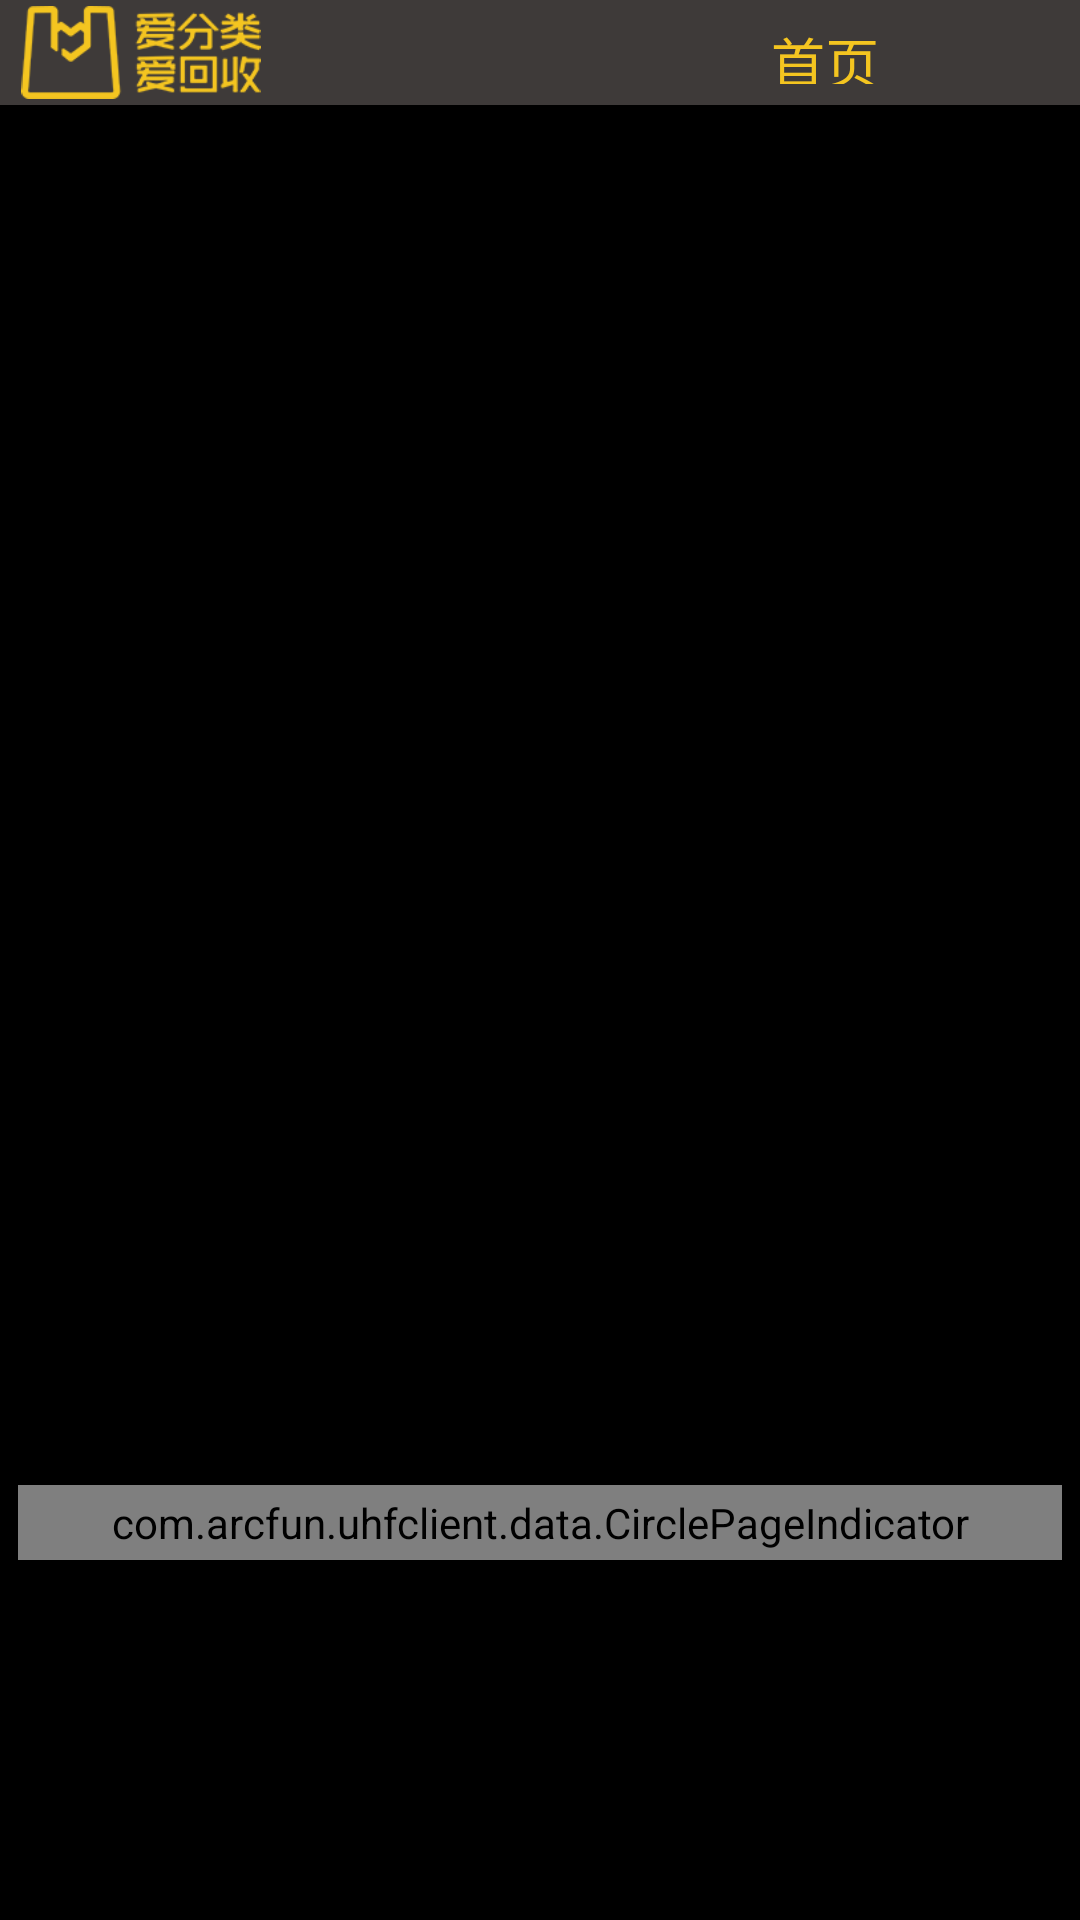

Produce the Android XML layout that renders to this screen, including the resource entries it uses.
<!-- AndroidManifest.xml: application theme AppTheme -->
<!-- res/layout/activity_feedback.xml -->
<LinearLayout xmlns:android="http://schemas.android.com/apk/res/android"
    xmlns:app="http://schemas.android.com/apk/res/com.arcfun.uhfclient"
    android:layout_width="match_parent"
    android:layout_height="match_parent"
    android:orientation="vertical" >

    <include layout="@layout/activity_title" />

    <LinearLayout
        android:layout_width="match_parent"
        android:layout_height="match_parent"
        android:background="@drawable/bg_port"
        android:baselineAligned="false"
        android:orientation="vertical" >

        <include layout="@layout/activity_feedback_info" />

        <LinearLayout
            android:id="@+id/collect_ll"
            android:layout_width="match_parent"
            android:layout_height="@dimen/collect_layout_height"
            android:paddingStart="@dimen/collect_layout_margin"
            android:paddingEnd="@dimen/collect_layout_margin"
            android:background="@drawable/ll_collect_bg"
            android:orientation="vertical" >

            <android.support.v4.view.ViewPager
                android:id="@+id/view_pager"
                android:layout_width="match_parent"
                android:layout_height="@dimen/collect_main_height"
                android:layout_marginTop="@dimen/collect_layout_marging_top" />

            <com.arcfun.uhfclient.data.CirclePageIndicator
                android:id="@+id/indicator"
                android:layout_width="match_parent"
                android:layout_height="@dimen/viewpager_indicator_height"
                app:round_size="@dimen/round_size"
                app:round_width="124dp"
                app:backgroud_checked="@drawable/ind_on"
                app:backgroud_unchecked="@drawable/ind_off" />

        </LinearLayout>

        <RelativeLayout
            android:id="@+id/weight_ll"
            android:layout_width="match_parent"
            android:layout_height="@dimen/weight_content_height"
            android:layout_marginBottom="@dimen/info_collect_margin"
            android:layout_marginStart="@dimen/layout_bottom_margin"
            android:layout_marginEnd="@dimen/layout_bottom_margin"
            android:background="@drawable/rectangle_border_weight_body" >

            <View
                android:id="@+id/dot_line"
                android:layout_width="@dimen/dot_line_height"
                android:layout_height="match_parent"
                android:layout_centerHorizontal="true"
                android:layout_marginLeft="@dimen/dot_line_padding"
                android:layout_marginRight="@dimen/dot_line_padding"
                android:background="@drawable/dotted_line"
                android:layerType="software" />

            <LinearLayout
                android:layout_toLeftOf="@id/dot_line"
                android:layout_width="@dimen/weight_left_width"
                android:layout_height="match_parent"
                android:orientation="vertical" >

                <TextView
                    android:id="@+id/weight_info"
                    android:layout_width="wrap_content"
                    android:layout_height="wrap_content"
                    android:layout_marginTop="@dimen/weight_left_title_margin"
                    android:text="@string/weight_des1"
                    android:layout_gravity="center_horizontal"
                    android:textColor="@color/def_text_color"
                    android:textSize="@dimen/left_msg_size" />
                <TextView
                    android:id="@+id/weight_tip"
                    android:layout_width="wrap_content"
                    android:layout_height="wrap_content"
                    android:layout_gravity="center_horizontal"
                    android:textColor="@color/action_bar_text_color"
                    android:textSize="@dimen/left_small_size" />
                <TextView
                    android:id="@+id/weight_detail"
                    android:layout_width="wrap_content"
                    android:layout_height="wrap_content"
                    android:textColor="@color/def_text_color"
                    android:layout_marginTop="@dimen/weight_left_info_margin"
                    android:layout_gravity="center_horizontal"
                    android:textSize="@dimen/right_msg_size"
                    android:textStyle="bold" />
                <com.arcfun.uhfclient.data.AddAndSubView
                    android:id="@+id/weight_pieces"
                    android:layout_width="wrap_content"
                    android:layout_height="wrap_content"
                    android:layout_marginTop="@dimen/weight_left_info_margin"
                    android:layout_gravity="center_horizontal"
                    android:visibility="gone" />
            </LinearLayout>

            <LinearLayout
                android:layout_toRightOf="@id/dot_line"
                android:layout_width="@dimen/weight_right_width"
                android:layout_height="wrap_content"
                android:orientation="vertical" >

                <TextView
                    android:layout_width="wrap_content"
                    android:layout_height="wrap_content"
                    android:layout_marginTop="@dimen/weight_left_title_margin"
                    android:text="@string/weight_credit"
                    android:layout_gravity="center_horizontal"
                    android:textColor="@color/def_text_color"
                    android:textSize="@dimen/left_msg_size" />
                <TextView
                    android:id="@+id/credit_info"
                    android:layout_width="wrap_content"
                    android:layout_height="wrap_content"
                    android:layout_gravity="center_horizontal"
                    android:layout_marginTop="@dimen/weight_right_info_margin"
                    android:textColor="@color/action_bar_text_color"
                    android:textSize="@dimen/right_msg_size" />
                <Button
                    android:id="@+id/ensure_pad"
                    android:layout_width="wrap_content"
                    android:layout_height="wrap_content"
                    android:background="@drawable/ensure_pay"
                    android:layout_marginTop="@dimen/weight_right_btn_margin"
                    android:layout_gravity="center_horizontal" />
            </LinearLayout>
        </RelativeLayout>
    </LinearLayout>

</LinearLayout>
<!-- res/layout/activity_title.xml (included above) -->
<RelativeLayout xmlns:android="http://schemas.android.com/apk/res/android"
    android:layout_width="match_parent"
    android:layout_height="@dimen/actionbar_height"
    android:background="@color/action_bar_bg_color" >

    <ImageView
        android:id="@+id/logo"
        android:layout_width="@dimen/logo_width"
        android:layout_height="match_parent"
        android:layout_marginBottom="@dimen/layout_margin"
        android:layout_marginStart="@dimen/actionbar_margin_start"
        android:layout_marginTop="@dimen/layout_margin"
        android:contentDescription="@string/app_name"
        android:src="@drawable/jyglogo" />

    <TextView
        android:id="@+id/version"
        android:layout_width="wrap_content"
        android:layout_height="match_parent"
        android:layout_marginBottom="@dimen/layout_margin"
        android:layout_marginStart="@dimen/actionbar_margin_start"
        android:layout_toRightOf="@id/logo"
        android:gravity="bottom"
        android:textColor="@color/action_bar_text_color"
        android:textSize="@dimen/actionbar_version_size"
        android:typeface="sans" />

    <Button
        android:id="@+id/login_btn"
        android:layout_width="@dimen/login_size"
        android:layout_height="@dimen/login_size"
        android:layout_alignParentRight="true"
        android:layout_centerInParent="true"
        android:layout_marginRight="@dimen/login_margin_right"
        android:background="@drawable/person" />

    <LinearLayout
        android:id="@+id/title_ll"
        android:layout_width="wrap_content"
        android:layout_height="match_parent"
        android:layout_marginEnd="10dp"
        android:layout_toLeftOf="@id/login_btn"
        android:gravity="center_vertical"
        android:orientation="horizontal"
        android:padding="7dp" >

        <TextView
            android:id="@+id/main_btn"
            android:layout_width="wrap_content"
            android:layout_height="wrap_content"
            android:layout_marginEnd="10dp"
            android:text="@string/actionbar_top"
            android:textColor="@color/action_bar_text_color"
            android:textSize="@dimen/actionbar_item_size" />

        <View
            android:id="@+id/exchange_view"
            android:layout_width="1dp"
            android:layout_height="@dimen/weight_dot_height"
            android:layout_marginEnd="@dimen/weight_title_margin"
            android:layout_marginStart="@dimen/weight_title_margin"
            android:background="@color/action_bar_text_color"
            android:visibility="gone" />

        <TextView
            android:id="@+id/exchange_btn"
            android:layout_width="wrap_content"
            android:layout_height="wrap_content"
            android:layout_marginEnd="10dp"
            android:layout_marginStart="10dp"
            android:text="@string/actionbar_exchange"
            android:textColor="@color/action_bar_text_color"
            android:textSize="@dimen/actionbar_item_size"
            android:visibility="gone" />

        <View
            android:id="@+id/transaction_view"
            android:layout_width="1dp"
            android:layout_height="@dimen/weight_dot_height"
            android:layout_marginEnd="@dimen/weight_title_margin"
            android:layout_marginStart="@dimen/weight_title_margin"
            android:background="@color/action_bar_text_color"
            android:visibility="gone" />

        <TextView
            android:id="@+id/transaction_btn"
            android:layout_width="wrap_content"
            android:layout_height="wrap_content"
            android:layout_marginStart="10dp"
            android:text="@string/actionbar_transaction"
            android:textColor="@color/action_bar_text_color"
            android:textSize="@dimen/actionbar_item_size"
            android:visibility="gone" />
    </LinearLayout>

</RelativeLayout>
<!-- res/layout/activity_feedback_info.xml (included above) -->
<LinearLayout xmlns:android="http://schemas.android.com/apk/res/android"
    android:id="@+id/info_ll"
    android:layout_width="match_parent"
    android:layout_height="@dimen/info_layout_height"
    android:layout_marginEnd="@dimen/layout_margin"
    android:layout_marginStart="@dimen/layout_margin"
    android:layout_marginTop="@dimen/info_collect_margin"
    android:background="@drawable/rectangle_border_bg"
    android:baselineAligned="false"
    android:orientation="horizontal"
    android:weightSum="2" >

    <TextView
        android:id="@+id/user_info"
        android:layout_width="0dp"
        android:layout_height="wrap_content"
        android:layout_gravity="center_vertical"
        android:layout_weight="1"
        android:lineSpacingExtra="5dp"
        android:paddingStart="20dp"
        android:textColor="@color/def_text_color"
        android:textSize="@dimen/info_left_title_size" />

    <RelativeLayout
        android:layout_width="0dp"
        android:layout_height="wrap_content"
        android:layout_gravity="center_vertical"
        android:layout_weight="1" >

        <TextView
            android:id="@+id/cur_credit_info"
            android:layout_width="wrap_content"
            android:layout_height="wrap_content"
            android:textColor="@color/def_text_color"
            android:textSize="@dimen/info_right_title_size" />

        <TextView
            android:id="@+id/ava_credit_info"
            android:layout_width="wrap_content"
            android:layout_height="wrap_content"
            android:layout_below="@id/cur_credit_info"
            android:layout_marginTop="@dimen/info_right_title_margin"
            android:textColor="@color/def_text_color"
            android:textSize="@dimen/info_right_title_size" />
    </RelativeLayout>

</LinearLayout>
<!-- resources referenced by this layout -->
<resources>
  <color name="action_bar_bg_color">#3E3A39</color>
  <color name="action_bar_text_color">#f4c520</color>
  <color name="def_text_color">@android:color/black</color>
  <dimen name="actionbar_height">35dp</dimen>
  <dimen name="actionbar_item_size">18sp</dimen>
  <dimen name="actionbar_margin_start">2dp</dimen>
  <dimen name="actionbar_version_size">12sp</dimen>
  <dimen name="collect_layout_height">386dp</dimen>
  <dimen name="collect_layout_margin">6dp</dimen>
  <dimen name="collect_layout_marging_top">0dp</dimen>
  <dimen name="collect_main_height">350dp</dimen>
  <dimen name="dot_line_height">100dp</dimen>
  <dimen name="dot_line_padding">-45dp</dimen>
  <dimen name="info_collect_margin">10dp</dimen>
  <dimen name="info_layout_height">100dp</dimen>
  <dimen name="info_left_title_size">18sp</dimen>
  <dimen name="info_right_title_margin">2dp</dimen>
  <dimen name="info_right_title_size">22sp</dimen>
  <dimen name="layout_bottom_margin">5dp</dimen>
  <dimen name="layout_margin">2dp</dimen>
  <dimen name="left_msg_size">18sp</dimen>
  <dimen name="left_small_size">21sp</dimen>
  <dimen name="login_margin_right">10dp</dimen>
  <dimen name="login_size">30dp</dimen>
  <dimen name="logo_width">90dp</dimen>
  <dimen name="right_msg_size">25sp</dimen>
  <dimen name="round_size">24dp</dimen>
  <dimen name="viewpager_indicator_height">25dp</dimen>
  <dimen name="weight_content_height">150dp</dimen>
  <dimen name="weight_dot_height">@dimen/login_size</dimen>
  <dimen name="weight_left_info_margin">5dp</dimen>
  <dimen name="weight_left_title_margin">5dp</dimen>
  <dimen name="weight_left_width">175dp</dimen>
  <dimen name="weight_right_btn_margin">0dp</dimen>
  <dimen name="weight_right_info_margin">0dp</dimen>
  <dimen name="weight_right_width">175dp</dimen>
  <dimen name="weight_title_margin">2dp</dimen>
  <!-- drawable jyglogo: png bitmap (drawable, 6507 bytes) -->
  <string name="actionbar_exchange">兑换</string>
  <string name="actionbar_top">首页</string>
  <string name="actionbar_transaction">交易</string>
  <string name="app_name">AHS交易柜</string>
  <string name="weight_credit">积分</string>
  <string name="weight_des1">当前重量</string>
  <style name="AppTheme" parent="@style/WindowAnimTheme">
          <item name="android:windowNoTitle">true</item>
          <item name="android:windowFullscreen">true</item>
          <item name="android:windowIsTranslucent">true</item>
      </style>
  <style name="WindowAnimTheme" parent="@android:style/Theme.NoTitleBar">
          <item name="android:activityOpenEnterAnimation">@anim/anim_enter</item>
          <item name="android:activityOpenExitAnimation">@anim/anim_exit</item>
          <item name="android:activityCloseEnterAnimation">@anim/anim_enter</item>
          <item name="android:activityCloseExitAnimation">@anim/anim_exit</item>
      </style>
</resources>
